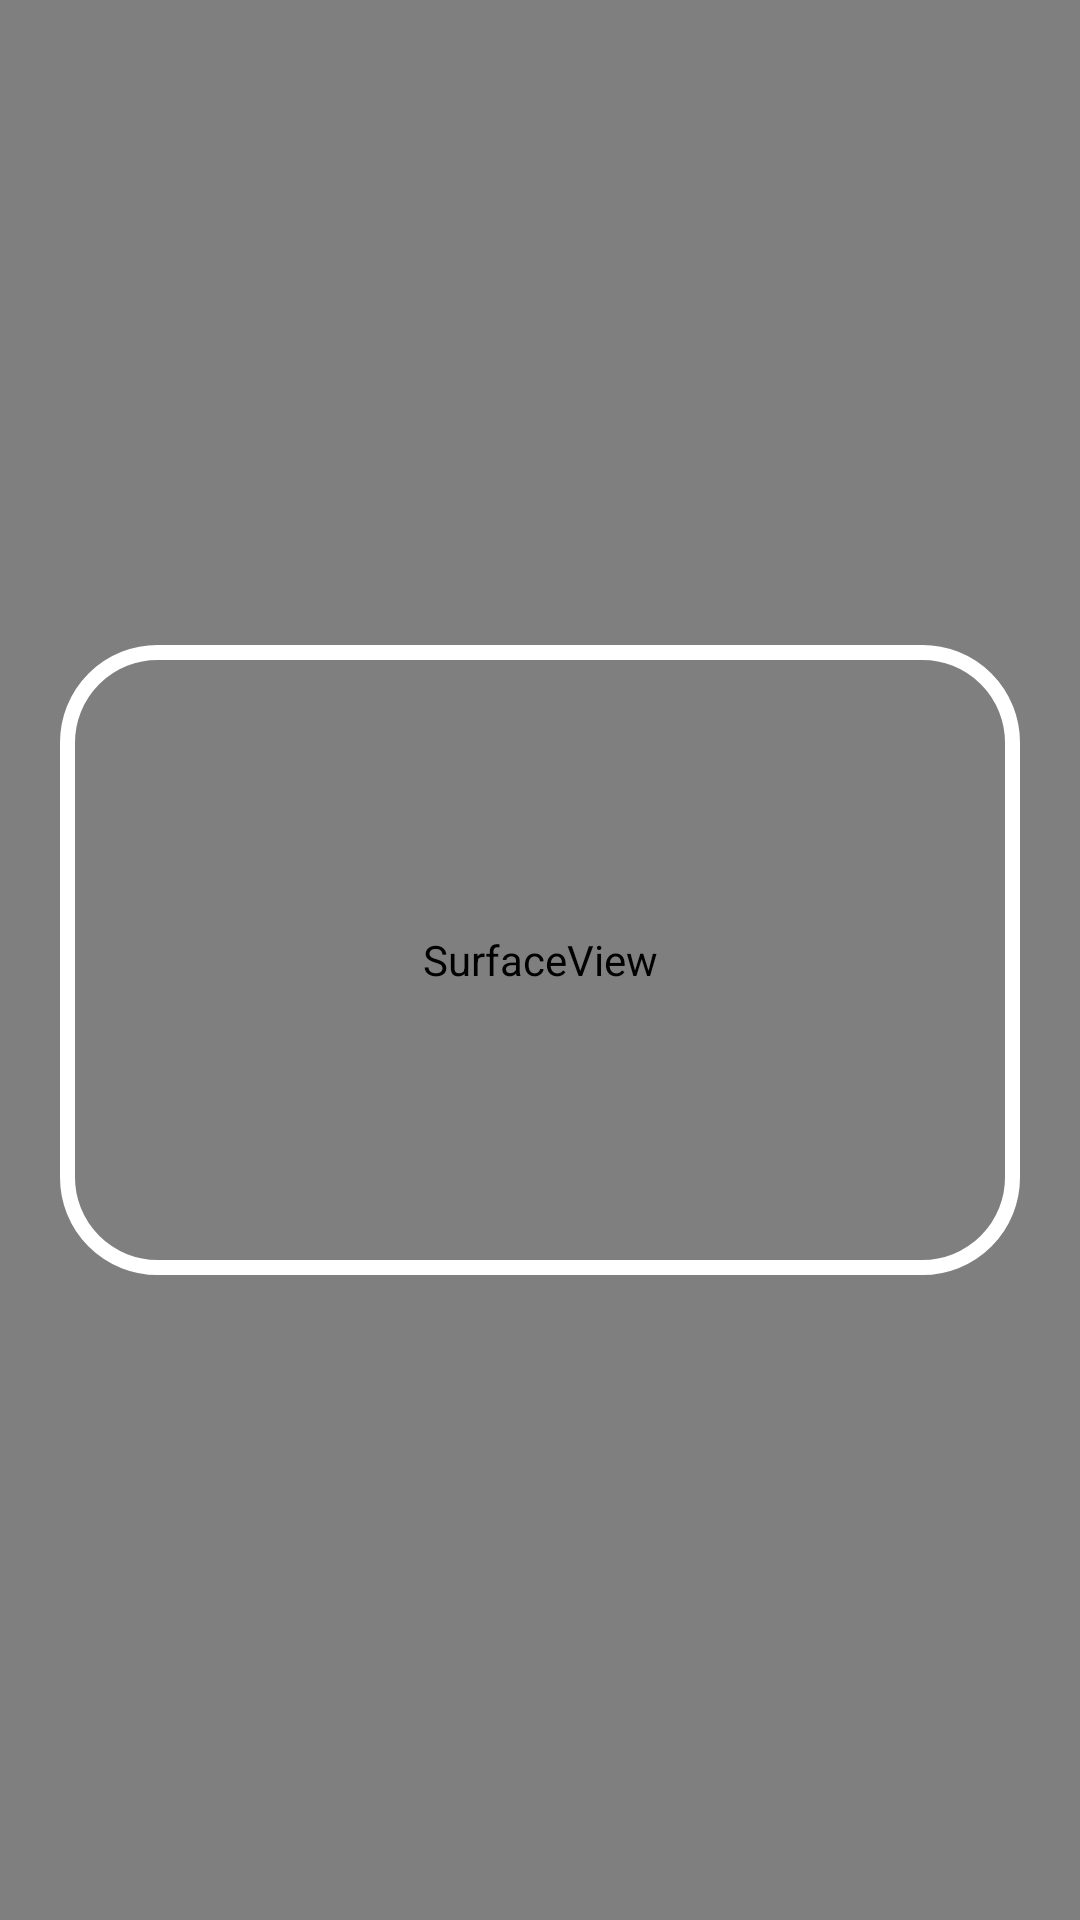

Layout XML and referenced resources for this Android screen:
<!-- AndroidManifest.xml: application theme AppTheme -->
<!-- res/layout/activity_reader.xml -->
<?xml version="1.0" encoding="utf-8"?>
<RelativeLayout xmlns:android="http://schemas.android.com/apk/res/android"
    android:layout_width="match_parent" android:layout_height="match_parent"
    android:padding="0dp">

    <SurfaceView
        android:layout_width="match_parent"
        android:layout_height="match_parent"
        android:id="@+id/camera_view"
        android:layout_centerHorizontal="true" />

    <ImageView
        android:layout_width="match_parent"
        android:layout_height="250dp"
        android:id="@+id/ivBorder"
        android:layout_centerVertical="true"
        android:layout_centerHorizontal="true"
        android:src="@drawable/barcode_border_box_white"
        android:padding="20dp"
        android:contentDescription="Border Box" />

    <TextView
        android:layout_width="wrap_content"
        android:layout_height="wrap_content"
        android:id="@+id/tvBarcodeResult"
        android:layout_alignTop="@+id/ivBorder"
        android:layout_centerHorizontal="true"
        android:layout_marginTop="30dp"
        android:textSize="18dp"
        android:textColor="#00ff00"
        android:textStyle="bold" />

</RelativeLayout>
<!-- resources referenced by this layout -->
<resources>
  <!-- drawable barcode_border_box_white (drawable) -->
  <?xml version="1.0" encoding="utf-8"?>
  <shape xmlns:android="http://schemas.android.com/apk/res/android"
      android:shape="rectangle" >
  
      <stroke
          android:color="#ffffff"
          android:width="5dp"/>
  
      <corners
          android:bottomRightRadius="30dp"
          android:bottomLeftRadius="30dp"
          android:topLeftRadius="30dp"
          android:topRightRadius="30dp"/>
  </shape>
  <style name="AppTheme" parent="Theme.AppCompat.DayNight.DarkActionBar">
          
          <item name="colorPrimary">@color/colorPrimary</item>
          <item name="colorPrimaryDark">@color/colorPrimaryDark</item>
          <item name="colorAccent">@color/colorAccent</item>
          <item name="android:actionBarStyle">@style/MyActionBar</item>
      </style>
  <color name="colorPrimary">#3b3b3b</color>
  <color name="colorPrimaryDark">#3b3b3b</color>
  <color name="colorAccent">#FF4081</color>
  <style name="MyActionBar" parent="@android:style/Widget.Holo.Light.ActionBar">
          <item name="android:background">@color/buttons</item>
      </style>
  <color name="buttons">#3b3b3b</color>
</resources>
